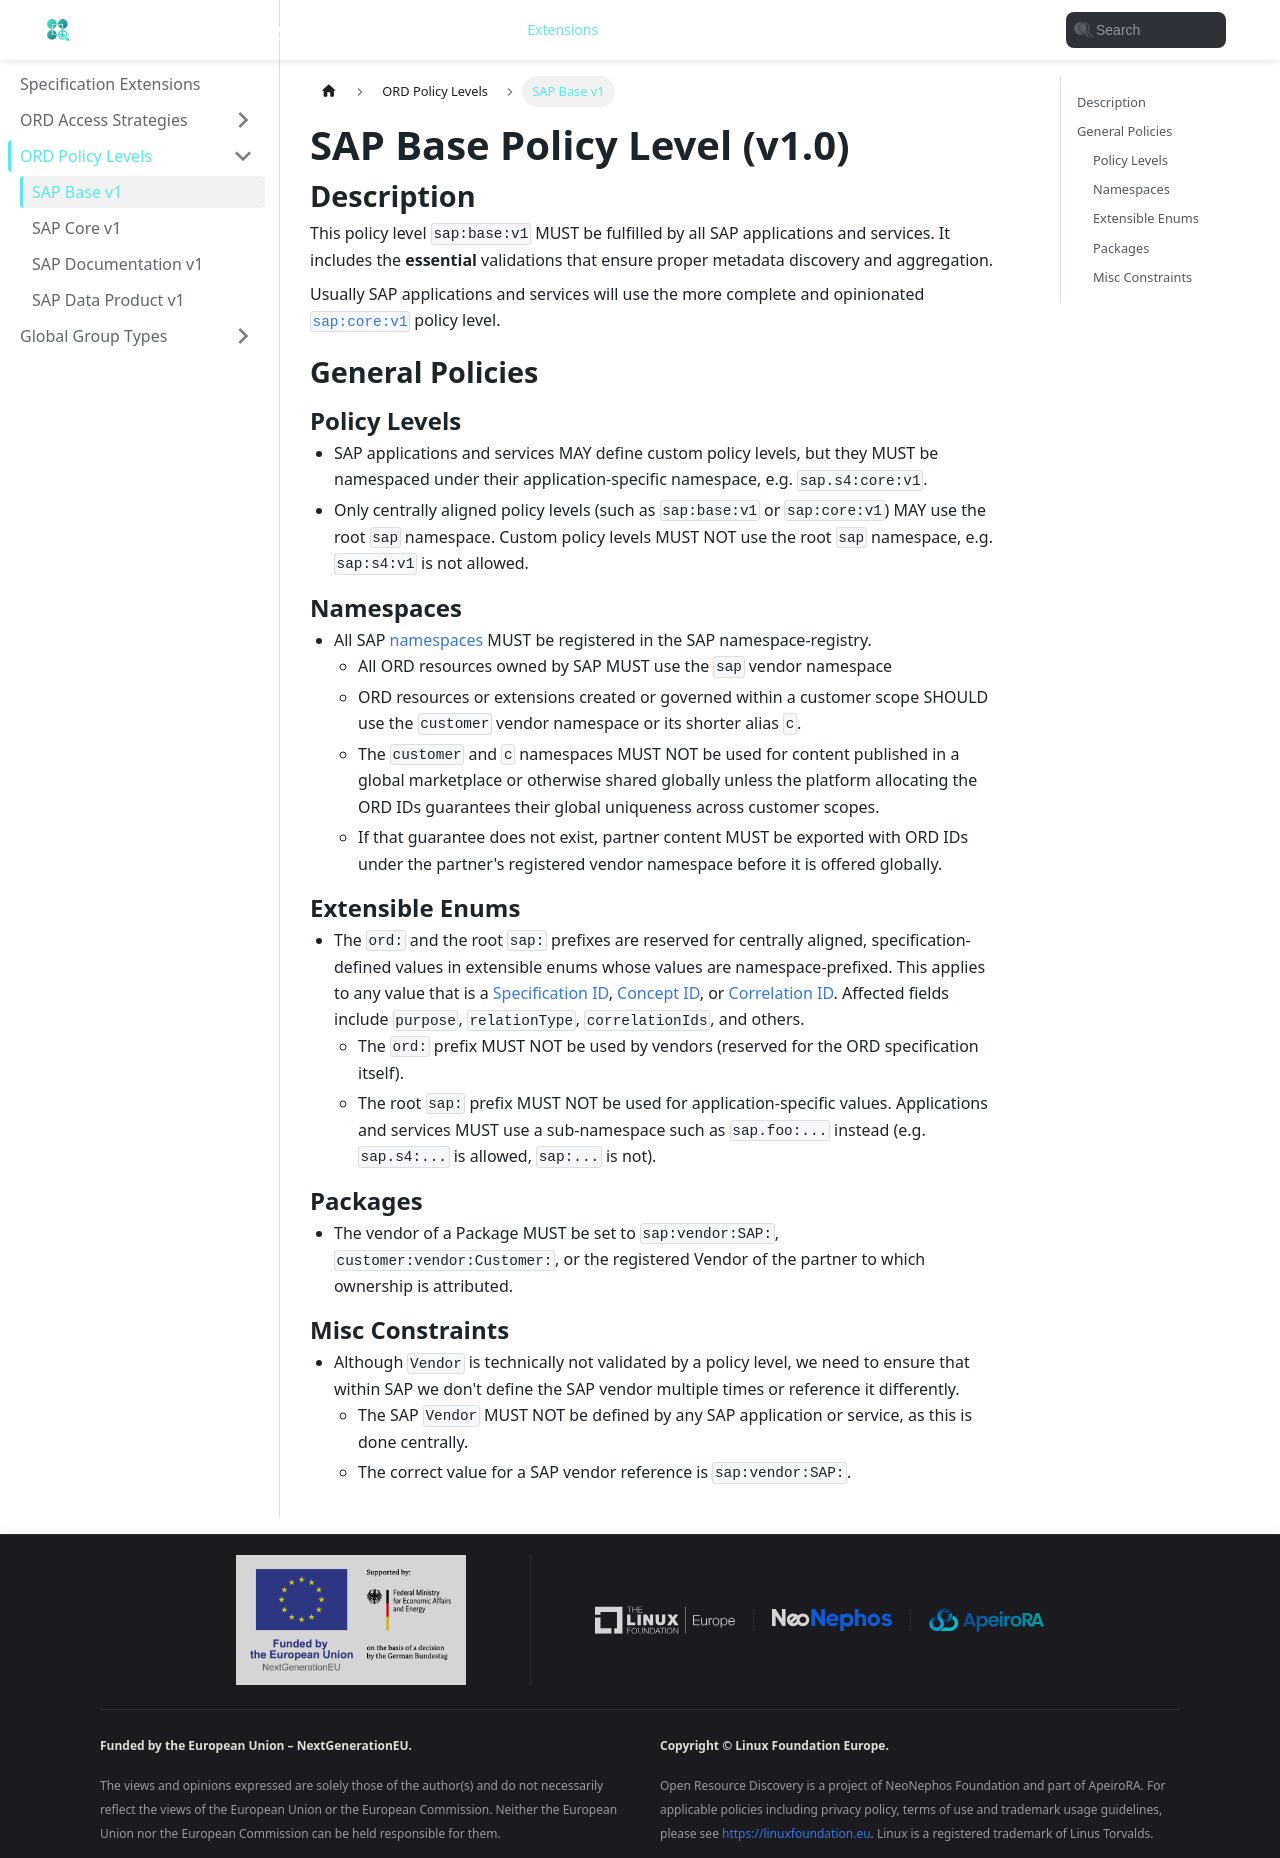

repository: open-resource-discovery/specification · page: spec-extensions/policy-levels/sap-base-v1.html · generator: docusaurus

---
title: SAP Base v1
description: "SAP Base v1 policy level"
sidebar_position: 1
---

# SAP Base Policy Level (v1.0)

## Description

This policy level `sap:base:v1` MUST be fulfilled by all SAP applications and services.
It includes the **essential** validations that ensure proper metadata discovery and aggregation.

Usually SAP applications and services will use the more complete and opinionated [`sap:core:v1`](./sap-core-v1.md) policy level.

## General Policies

### Policy Levels

- SAP applications and services MAY define custom policy levels, but they MUST be namespaced under their application-specific namespace, e.g. `sap.s4:core:v1`.
- Only centrally aligned policy levels (such as `sap:base:v1` or `sap:core:v1`) MAY use the root `sap` namespace. Custom policy levels MUST NOT use the root `sap` namespace, e.g. `sap:s4:v1` is not allowed.

### Namespaces

- All SAP [namespaces](../../spec-v1/index.md#namespaces) MUST be registered in the SAP namespace-registry.
  - All ORD resources owned by SAP MUST use the `sap` vendor namespace
  - ORD resources or extensions created or governed within a customer scope SHOULD use the `customer` vendor namespace or its shorter alias `c`.
  - The `customer` and `c` namespaces MUST NOT be used for content published in a global marketplace or otherwise shared globally unless the platform allocating the ORD IDs guarantees their global uniqueness across customer scopes.
  - If that guarantee does not exist, partner content MUST be exported with ORD IDs under the partner's registered vendor namespace before it is offered globally.

### Extensible Enums

- The `ord:` and the root `sap:` prefixes are reserved for centrally aligned, specification-defined values in extensible enums whose values are namespace-prefixed.
  This applies to any value that is a [Specification ID](../../spec-v1/index.md#specification-id), [Concept ID](../../spec-v1/index.md#concept-id), or [Correlation ID](../../spec-v1/index.md#correlation-id). Affected fields include `purpose`, `relationType`, `correlationIds`, and others.
  - The `ord:` prefix MUST NOT be used by vendors (reserved for the ORD specification itself).
  - The root `sap:` prefix MUST NOT be used for application-specific values. Applications and services MUST use a sub-namespace such as `sap.foo:...` instead (e.g. `sap.s4:...` is allowed, `sap:...` is not).

### Packages

- The vendor of a Package MUST be set to `sap:vendor:SAP:`, `customer:vendor:Customer:`, or the registered Vendor of the partner to which ownership is attributed.

### Misc Constraints

- Although `Vendor` is technically not validated by a policy level, we need to ensure that within SAP we don't define the SAP vendor multiple times or reference it differently.
  - The SAP `Vendor` MUST NOT be defined by any SAP application or service, as this is done centrally.
  - The correct value for a SAP vendor reference is `sap:vendor:SAP:`.
